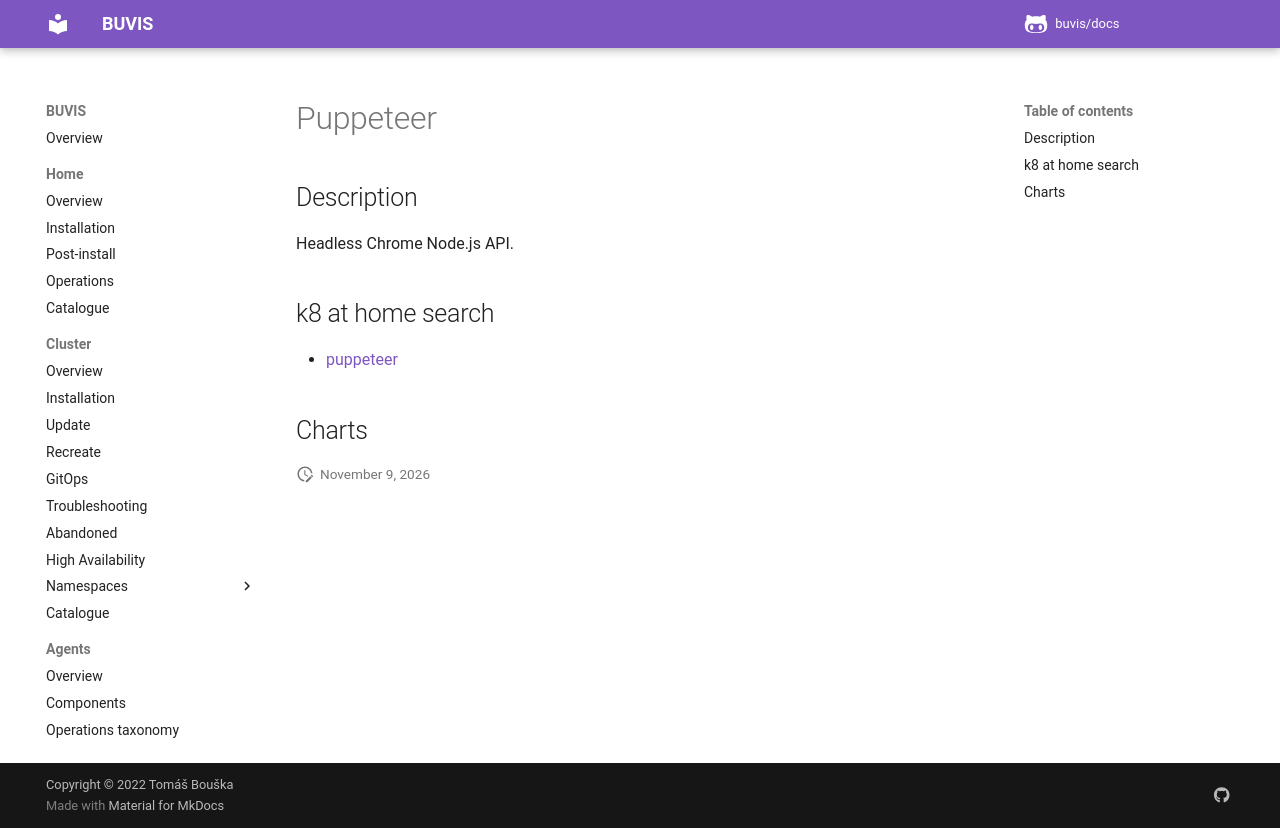

repository: buvis/docs · page: cluster/catalogue/puppeteer/index.html · generator: mkdocs

# Puppeteer

## Description

Headless Chrome Node.js API.

## k8 at home search

- [puppeteer](https://nanne.dev/k8s-at-home-search/#/puppeteer)

## Charts
